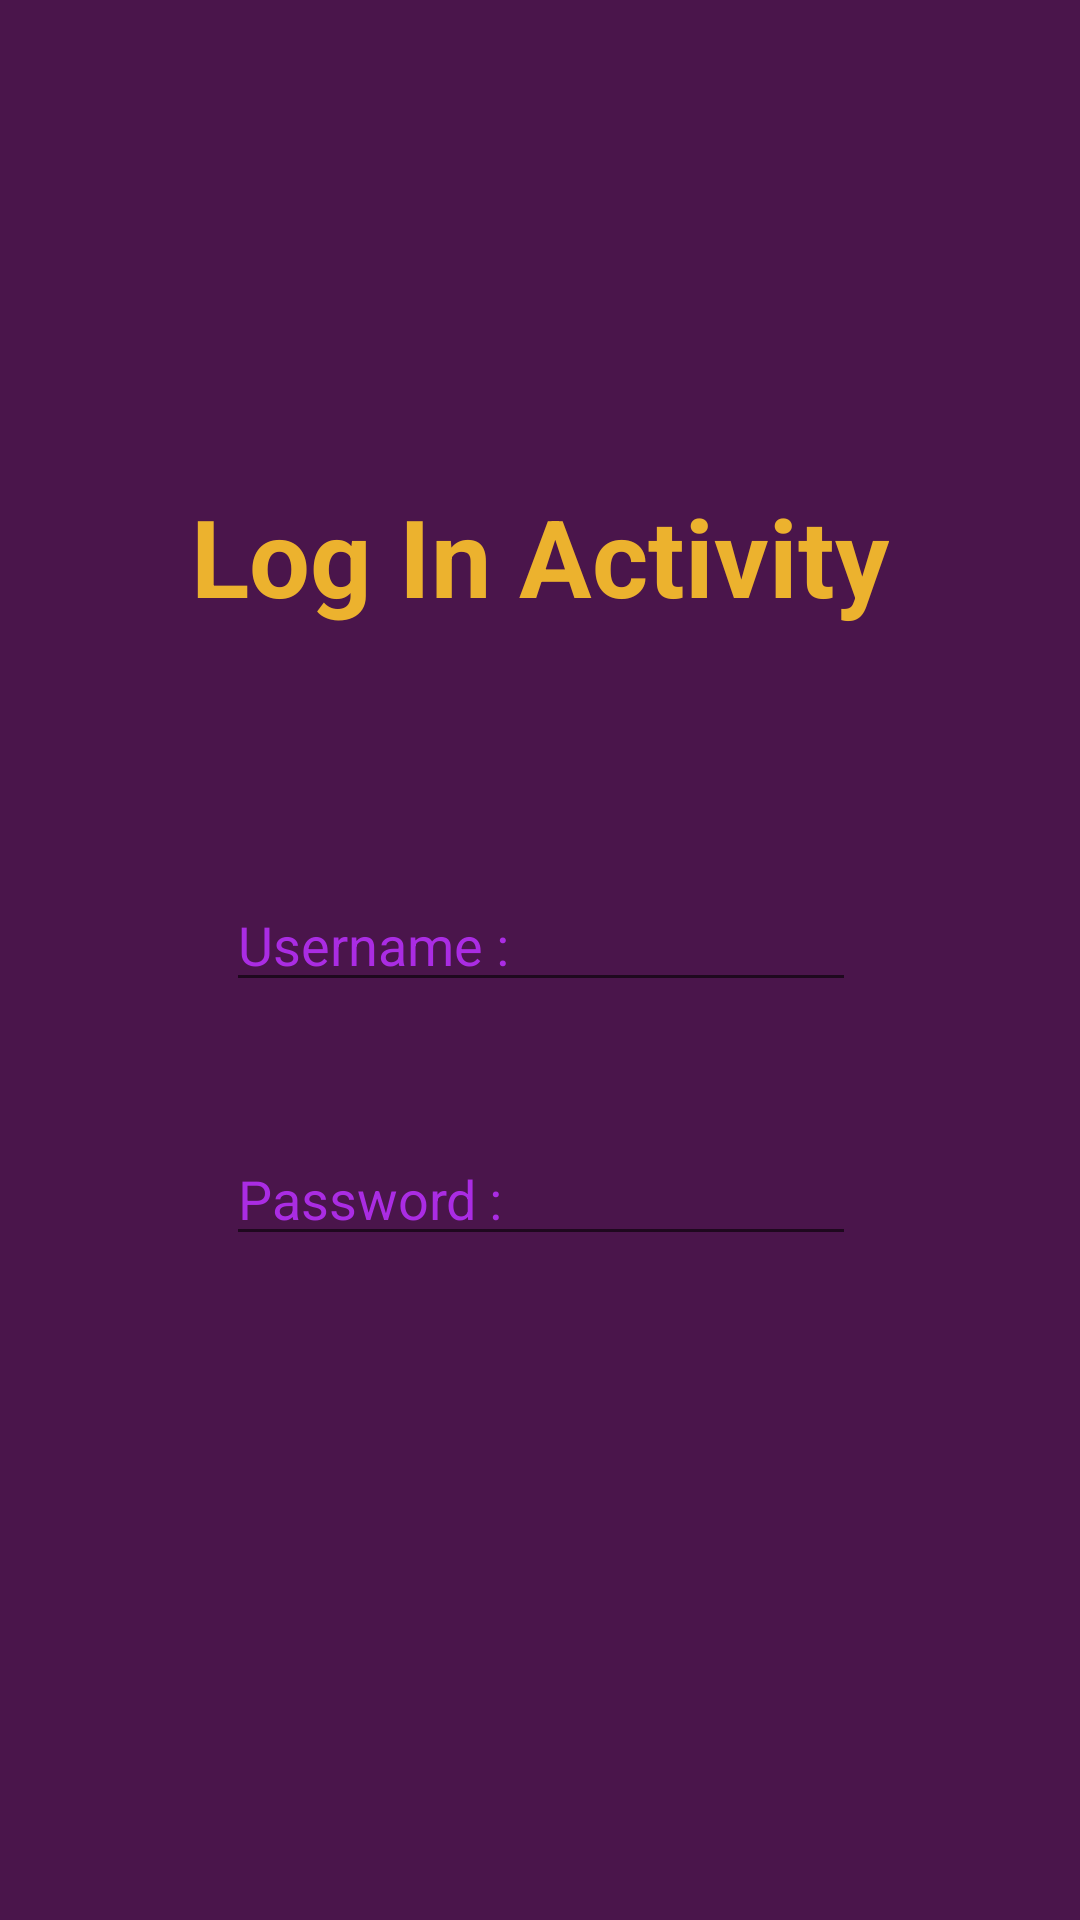

Here is an Android app screen rendered from its layout file. Give the layout XML and the strings, colors and styles it references.
<!-- AndroidManifest.xml: application theme Theme.LoginSignupActivity -->
<!-- res/layout/activity_main2.xml -->
<?xml version="1.0" encoding="utf-8"?>
<androidx.constraintlayout.widget.ConstraintLayout xmlns:android="http://schemas.android.com/apk/res/android"
    xmlns:app="http://schemas.android.com/apk/res-auto"
    xmlns:tools="http://schemas.android.com/tools"
    android:layout_width="match_parent"
    android:layout_height="match_parent">

    <androidx.constraintlayout.widget.ConstraintLayout
        android:layout_width="match_parent"
        android:layout_height="match_parent"
        android:background="#4a154b"
        app:layout_constraintBottom_toBottomOf="parent"
        app:layout_constraintEnd_toEndOf="parent"
        app:layout_constraintStart_toStartOf="parent"
        app:layout_constraintTop_toTopOf="parent"
        tools:context=".MainActivity">

        <Button
            android:id="@+id/signup"
            android:layout_width="wrap_content"
            android:layout_height="wrap_content"
            android:layout_marginTop="275dp"
            android:layout_marginBottom="200dp"
            android:text="@string/sign_up"
            android:textColor="#000000"
            app:layout_constraintBottom_toBottomOf="parent"
            app:layout_constraintEnd_toEndOf="parent"
            app:layout_constraintStart_toStartOf="parent"
            app:layout_constraintTop_toBottomOf="@+id/loginact"
            app:layout_constraintVertical_bias="0.0" />

        <TextView
            android:id="@+id/loginact"
            android:layout_width="wrap_content"
            android:layout_height="wrap_content"
            android:gravity="center"
            android:text="@string/log_in_activity"
            android:textColor="#ecb22e"
            android:textSize="36sp"
            android:textStyle="bold"
            app:layout_constraintBottom_toBottomOf="parent"
            app:layout_constraintEnd_toEndOf="parent"
            app:layout_constraintStart_toStartOf="parent"
            app:layout_constraintTop_toTopOf="parent"
            app:layout_constraintVertical_bias="0.272" />

        <EditText
            android:id="@+id/username"
            android:layout_width="wrap_content"
            android:layout_height="wrap_content"
            android:layout_marginTop="40dp"
            android:autofillHints=""
            android:ems="10"
            android:hint="@string/username"
            android:inputType="textPersonName"
            android:textColor="#ecb22e"
            android:textColorHint="#ecb22ef0"
            app:layout_constraintBottom_toTopOf="@+id/password"
            app:layout_constraintEnd_toEndOf="parent"
            app:layout_constraintHorizontal_bias="0.502"
            app:layout_constraintStart_toStartOf="parent"
            app:layout_constraintTop_toBottomOf="@+id/loginact" />

        <EditText
            android:id="@+id/password"
            android:layout_width="wrap_content"
            android:layout_height="wrap_content"
            android:layout_marginTop="168dp"
            android:autofillHints=""
            android:ems="10"
            android:hint="@string/password"
            android:inputType="textPassword"
            android:textColor="#ecb22e"
            android:textColorHint="#ecb22ef0"
            app:layout_constraintBottom_toTopOf="@+id/signup"
            app:layout_constraintEnd_toEndOf="parent"
            app:layout_constraintHorizontal_bias="0.502"
            app:layout_constraintStart_toStartOf="parent"
            app:layout_constraintTop_toBottomOf="@+id/loginact"
            app:layout_constraintVertical_bias="0.0" />
    </androidx.constraintlayout.widget.ConstraintLayout>

</androidx.constraintlayout.widget.ConstraintLayout>
<!-- resources referenced by this layout -->
<resources>
  <string name="log_in_activity">Log In Activity</string>
  <string name="password">Password :</string>
  <string name="sign_up">Sign Up</string>
  <string name="username">Username :</string>
  <style name="Theme.LoginSignupActivity" parent="Theme.MaterialComponents.DayNight.DarkActionBar">
          
          <item name="colorPrimary">@color/purple_500</item>
          <item name="colorPrimaryVariant">@color/purple_700</item>
          <item name="colorOnPrimary">@color/white</item>
          
          <item name="colorSecondary">@color/teal_200</item>
          <item name="colorSecondaryVariant">@color/teal_700</item>
          <item name="colorOnSecondary">@color/black</item>
          
          <item name="android:statusBarColor" tools:targetApi="l">?attr/colorPrimaryVariant</item>
          
      </style>
  <color name="purple_500">#ecb22e</color>
  <color name="purple_700">#FF3700B3</color>
  <color name="white">#FFFFFFFF</color>
  <color name="teal_200">#FF03DAC5</color>
  <color name="teal_700">#FF018786</color>
  <color name="black">#FF000000</color>
</resources>
